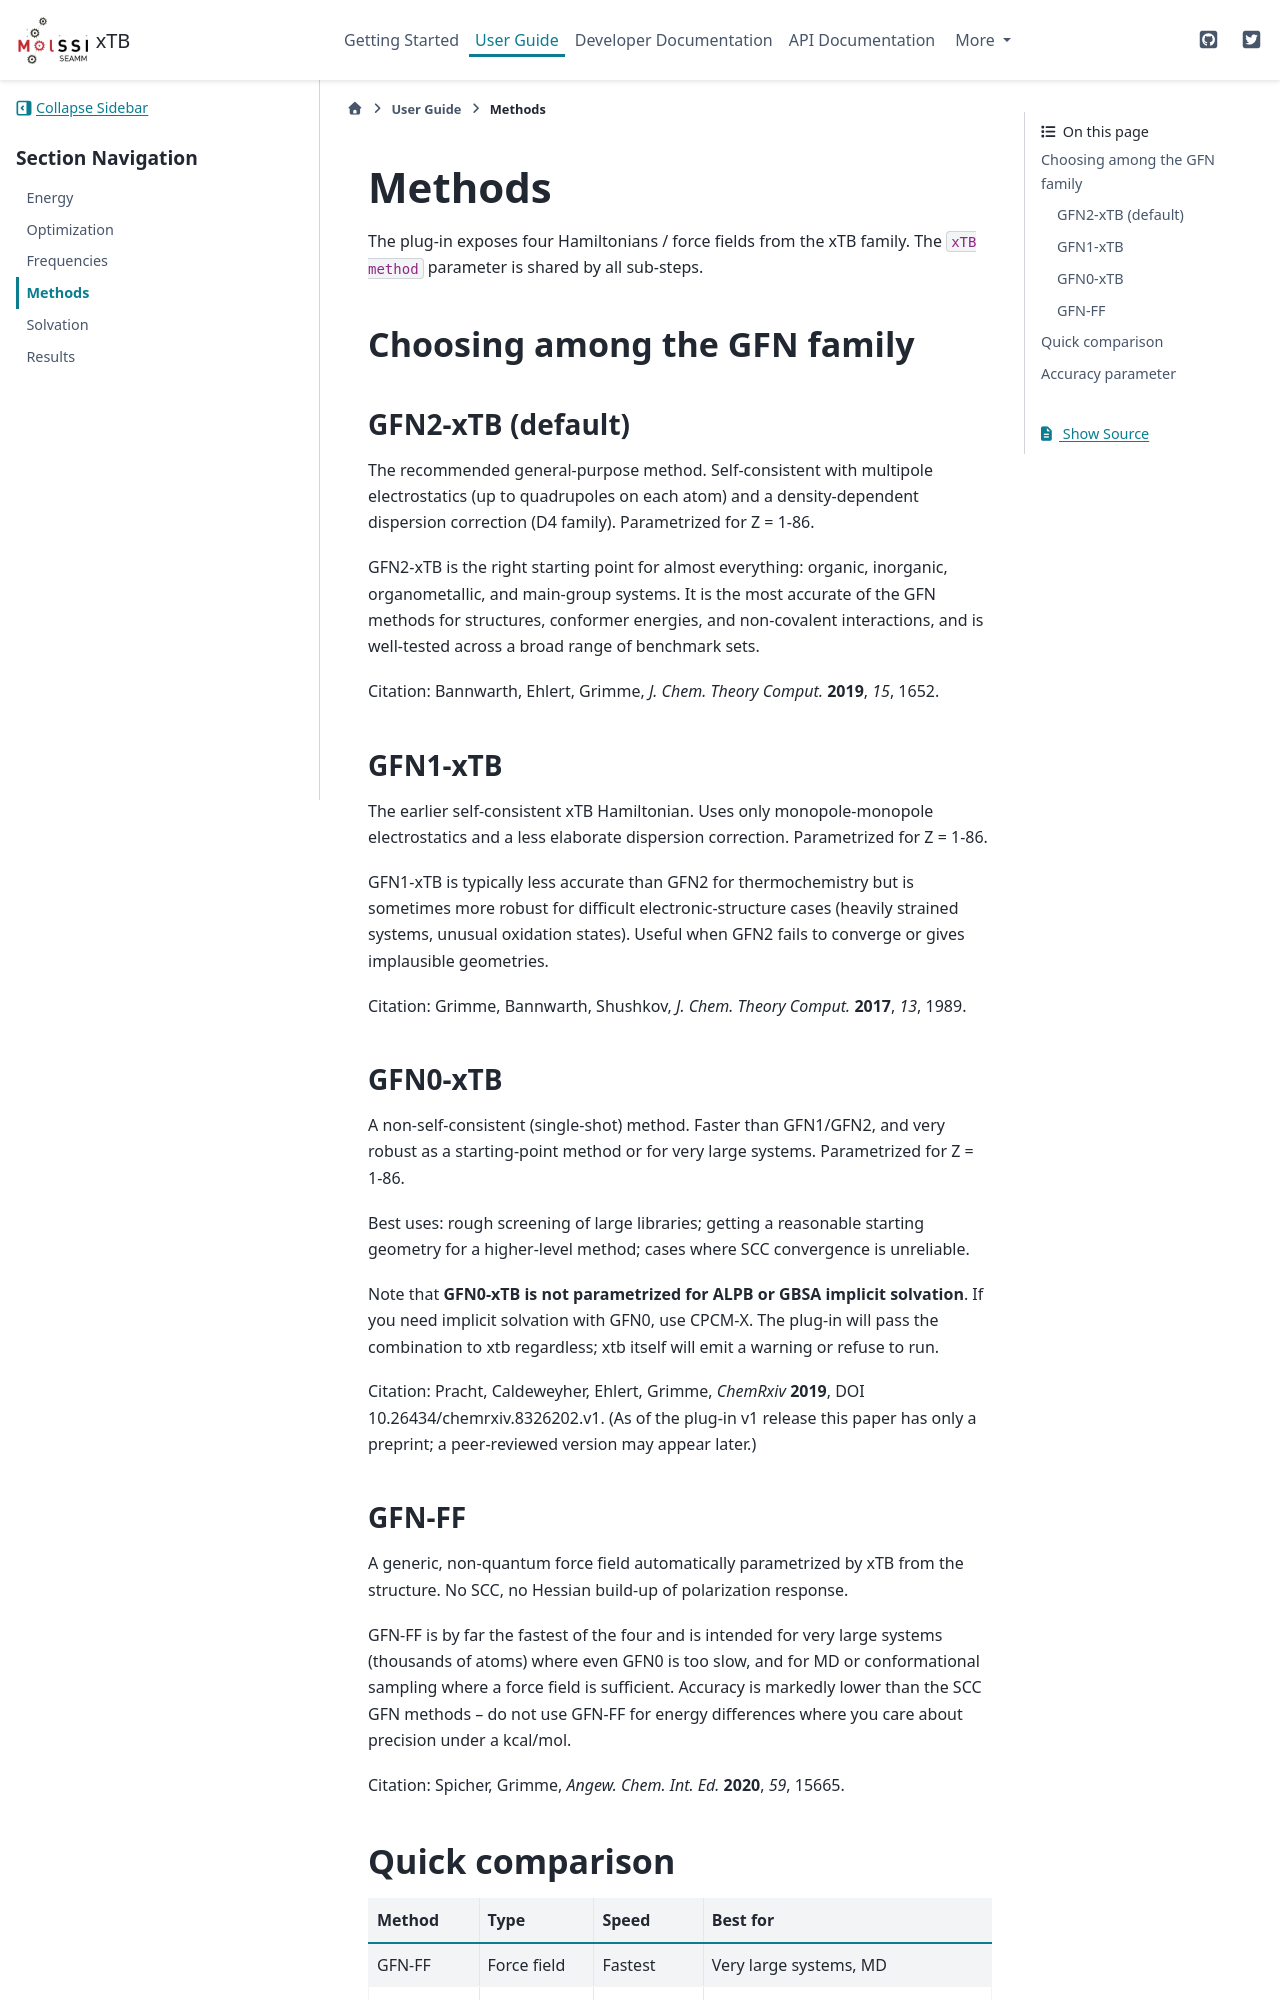

repository: molssi-seamm/xtb-step · page: user_guide/methods.html · generator: sphinx

=======
Methods
=======

The plug-in exposes four Hamiltonians / force fields from the
xTB family. The ``xTB method`` parameter is shared by all
sub-steps.

Choosing among the GFN family
=============================

GFN2-xTB (default)
------------------

The recommended general-purpose method. Self-consistent with
multipole electrostatics (up to quadrupoles on each atom) and a
density-dependent dispersion correction (D4 family). Parametrized
for Z = 1-86.

GFN2-xTB is the right starting point for almost everything: organic,
inorganic, organometallic, and main-group systems. It is the most
accurate of the GFN methods for structures, conformer energies, and
non-covalent interactions, and is well-tested across a broad range
of benchmark sets.

Citation: Bannwarth, Ehlert, Grimme,
*J. Chem. Theory Comput.* **2019**, *15*, 1652.

GFN1-xTB
--------

The earlier self-consistent xTB Hamiltonian. Uses only
monopole-monopole electrostatics and a less elaborate dispersion
correction. Parametrized for Z = 1-86.

GFN1-xTB is typically less accurate than GFN2 for thermochemistry
but is sometimes more robust for difficult electronic-structure
cases (heavily strained systems, unusual oxidation states).
Useful when GFN2 fails to converge or gives implausible geometries.

Citation: Grimme, Bannwarth, Shushkov,
*J. Chem. Theory Comput.* **2017**, *13*, 1989.

GFN0-xTB
--------

A non-self-consistent (single-shot) method. Faster than GFN1/GFN2,
and very robust as a starting-point method or for very large
systems. Parametrized for Z = 1-86.

Best uses: rough screening of large libraries; getting a
reasonable starting geometry for a higher-level method; cases
where SCC convergence is unreliable.

Note that **GFN0-xTB is not parametrized for ALPB or GBSA
implicit solvation**. If you need implicit solvation with GFN0,
use CPCM-X. The plug-in will pass the combination to xtb regardless;
xtb itself will emit a warning or refuse to run.

Citation: Pracht, Caldeweyher, Ehlert, Grimme,
*ChemRxiv* **2019**, DOI 10.26434/chemrxiv.8326202.v1. (As of the
plug-in v1 release this paper has only a preprint; a peer-reviewed
version may appear later.)

GFN-FF
------

A generic, non-quantum force field automatically parametrized by
xTB from the structure. No SCC, no Hessian build-up of polarization
response.

GFN-FF is by far the fastest of the four and is intended for very
large systems (thousands of atoms) where even GFN0 is too slow,
and for MD or conformational sampling where a force field is
sufficient. Accuracy is markedly lower than the SCC GFN methods --
do not use GFN-FF for energy differences where you care about
precision under a kcal/mol.

Citation: Spicher, Grimme,
*Angew. Chem. Int. Ed.* **2020**, *59*, 15665.
